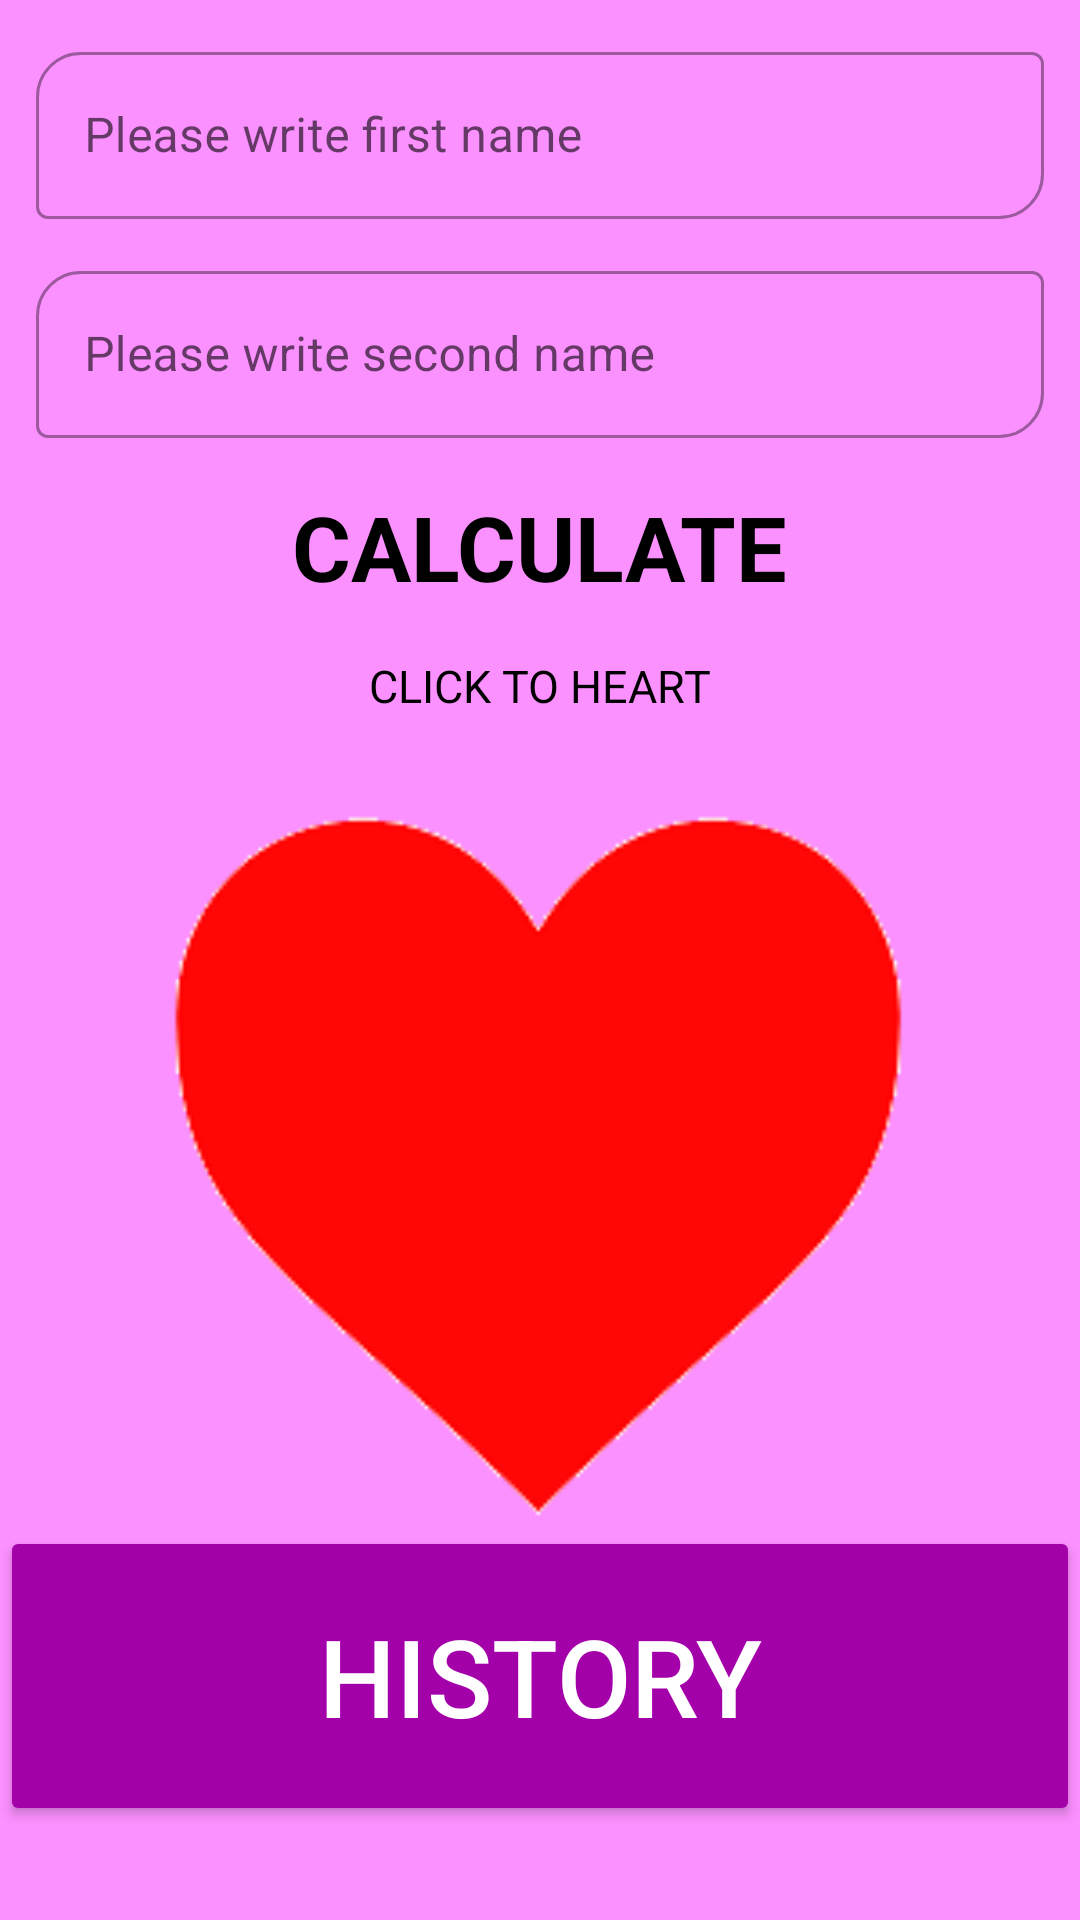

Layout XML and referenced resources for this Android screen:
<!-- AndroidManifest.xml: application theme Theme.Les2m5 -->
<!-- res/layout/fragment_home.xml -->
<?xml version="1.0" encoding="utf-8"?>
<LinearLayout xmlns:android="http://schemas.android.com/apk/res/android"
    xmlns:app="http://schemas.android.com/apk/res-auto"
    xmlns:tools="http://schemas.android.com/tools"
    android:layout_width="match_parent"
    android:layout_height="match_parent"
    android:background="@color/pink"
    android:orientation="vertical"
    tools:context=".HomeFragment">



    <com.google.android.material.textfield.TextInputLayout
        android:id="@+id/outlinedTextField_fname"
        style="@style/Widget.MaterialComponents.TextInputLayout.OutlinedBox"
        android:layout_width="match_parent"
        android:layout_height="wrap_content"
        android:layout_margin="12dp"
        android:backgroundTint="@color/white"
        android:hint="@string/please_write_first_name"
        app:boxCornerRadiusBottomEnd="15dp"
        app:boxCornerRadiusTopStart="15dp">

        <com.google.android.material.textfield.TextInputEditText
            android:id="@+id/et_fname"
            android:layout_width="match_parent"
            android:layout_height="wrap_content" />
    </com.google.android.material.textfield.TextInputLayout>

    <com.google.android.material.textfield.TextInputLayout
        android:id="@+id/outlinedTextField_sname"
        style="@style/Widget.MaterialComponents.TextInputLayout.OutlinedBox"
        android:layout_width="match_parent"
        android:layout_height="wrap_content"
        android:layout_marginHorizontal="12dp"
        android:hint="@string/please_write_second_name"
        app:boxCornerRadiusBottomEnd="15dp"
        app:boxCornerRadiusTopStart="15dp">

        <com.google.android.material.textfield.TextInputEditText
            android:id="@+id/et_sname"
            android:layout_width="match_parent"
            android:layout_height="wrap_content" />
    </com.google.android.material.textfield.TextInputLayout>

    <TextView
        android:layout_width="wrap_content"
        android:layout_height="wrap_content"
        android:layout_gravity="center"
        android:layout_marginTop="16dp"
        android:text="@string/calculate"
        android:textAllCaps="true"
        android:textColor="@color/black"
        android:textSize="30sp"
        android:textStyle="bold" />

    <TextView
        android:layout_width="wrap_content"
        android:layout_height="wrap_content"
        android:layout_gravity="center"
        android:layout_marginTop="16dp"
        android:text="@string/click_to_heart"
        android:textAllCaps="true"
        android:textColor="@color/black"
        android:textSize="15sp" />

    <ImageView
        android:id="@+id/calculate_iv"
        android:layout_width="250dp"
        android:layout_height="250dp"
        android:layout_gravity="center"
        android:layout_marginTop="20dp"
        android:scaleType="fitXY"
        android:src="@drawable/img2" />
<Button
    android:id="@+id/history_btn"
    android:layout_width="match_parent"
    android:layout_height="100dp"
    android:backgroundTint="@color/dark_pink"
    android:textColor="@color/white"
    android:textSize="36sp"
    android:text="HISTORY"
    />

</LinearLayout>
<!-- resources referenced by this layout -->
<resources>
  <color name="black">#FF000000</color>
  <color name="dark_pink">#A400AA</color>
  <color name="pink">#FB90FF</color>
  <color name="white">#FFFFFFFF</color>
  <!-- drawable img2: png bitmap (drawable, 3288 bytes) -->
  <string name="calculate">Calculate</string>
  <string name="click_to_heart">Click to heart</string>
  <string name="please_write_first_name">Please write first name</string>
  <string name="please_write_second_name">Please write second name</string>
  <style name="Theme.Les2m5" parent="Theme.MaterialComponents.DayNight.DarkActionBar">
          
          <item name="colorPrimary">@color/purple_500</item>
          <item name="colorPrimaryVariant">@color/purple_700</item>
          <item name="colorOnPrimary">@color/white</item>
          
          <item name="colorSecondary">@color/teal_200</item>
          <item name="colorSecondaryVariant">@color/teal_700</item>
          <item name="colorOnSecondary">@color/black</item>
          
          <item name="android:statusBarColor">?attr/colorPrimaryVariant</item>
          
      </style>
  <color name="purple_500">#FF6200EE</color>
  <color name="purple_700">#FF3700B3</color>
  <color name="teal_200">#FF03DAC5</color>
  <color name="teal_700">#FF018786</color>
</resources>
